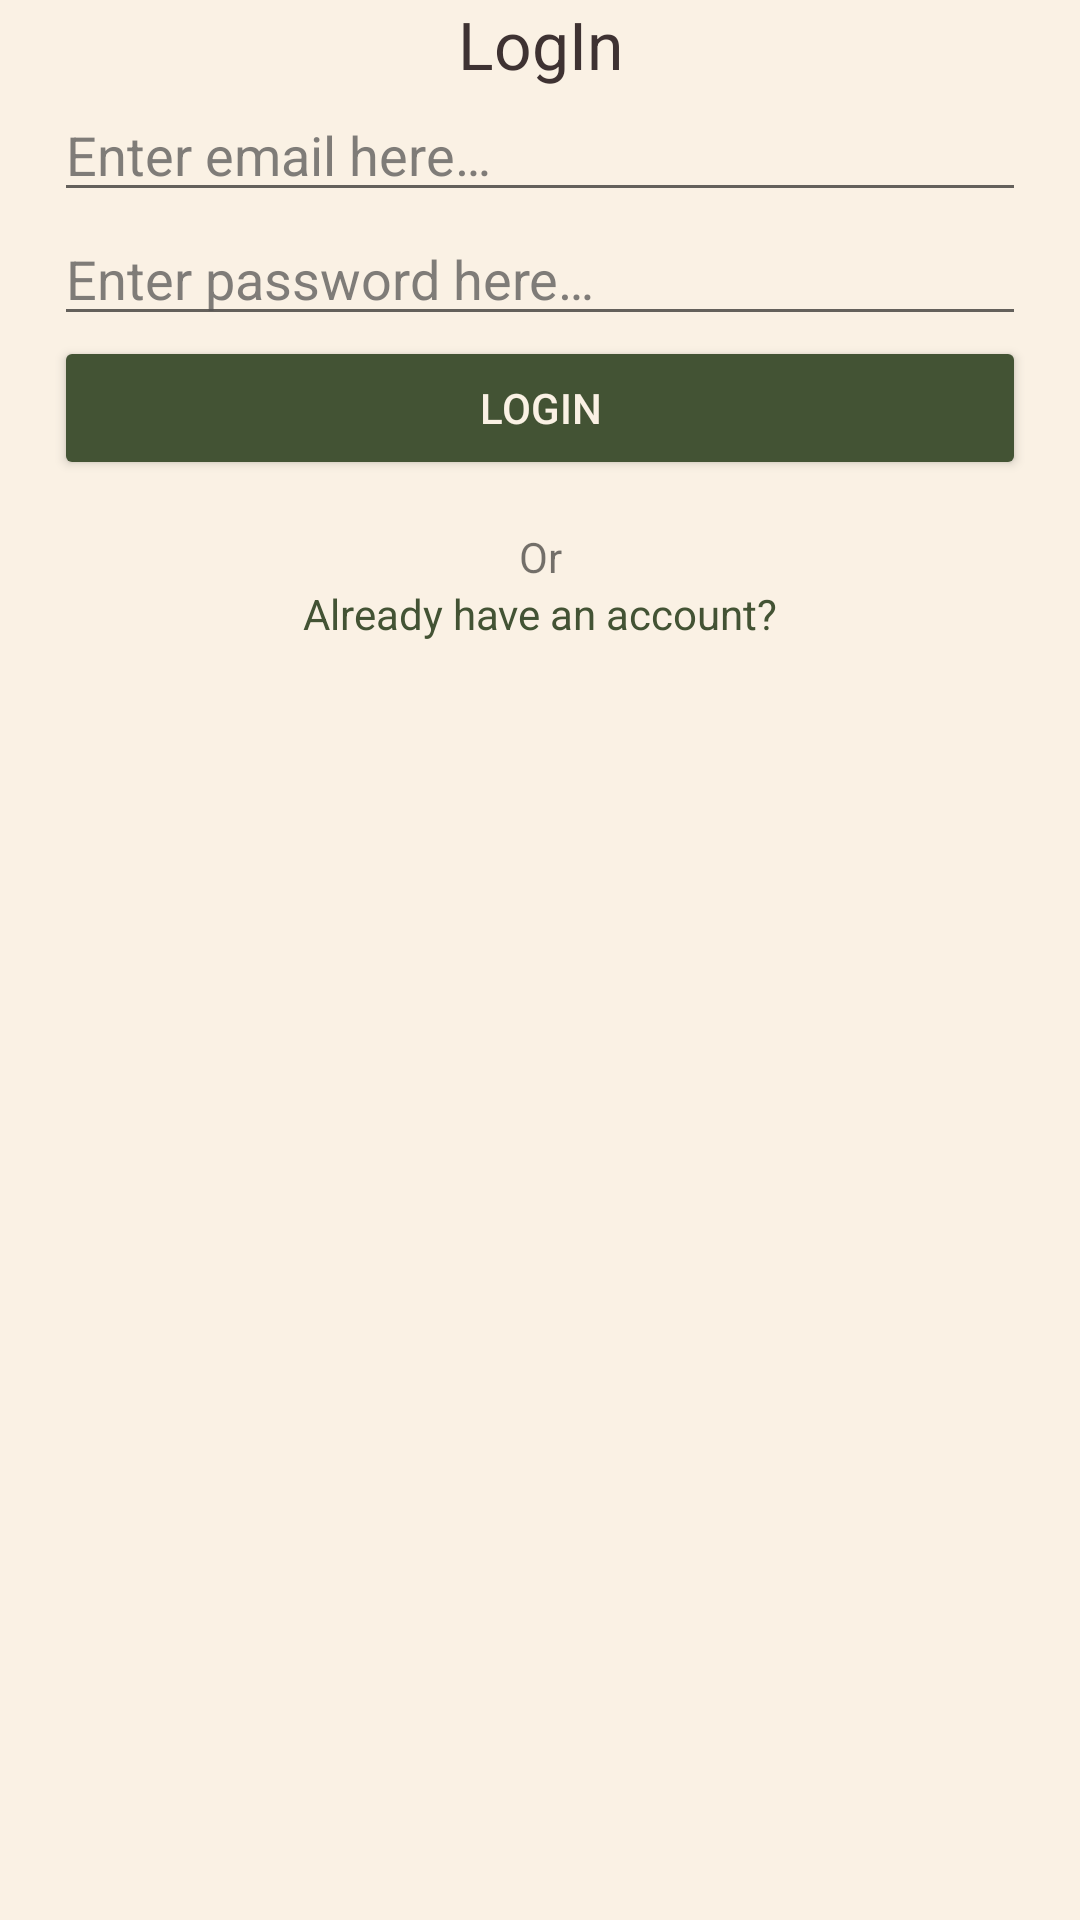

Layout XML and referenced resources for this Android screen:
<!-- AndroidManifest.xml: application theme Theme.BookSpresso -->
<!-- res/layout/activity_login.xml -->
<?xml version="1.0" encoding="utf-8"?>
<androidx.constraintlayout.widget.ConstraintLayout xmlns:android="http://schemas.android.com/apk/res/android"
    xmlns:app="http://schemas.android.com/apk/res-auto"
    xmlns:tools="http://schemas.android.com/tools"
    android:layout_width="match_parent"
    android:layout_height="match_parent"
    android:background="@color/app_background"
    tools:context=".activities.RegisterActivity"
    >

    
    <ImageView
        android:id="@+id/image_logo"
        android:layout_width="wrap_content"
        android:layout_height="wrap_content"
        android:src="@drawable/img_register"
        app:layout_constraintEnd_toEndOf="parent"
        app:layout_constraintStart_toStartOf="parent"
        app:layout_constraintTop_toTopOf="parent" />

    
    <TextView
        android:id="@+id/tvLogin"
        android:layout_width="wrap_content"
        android:layout_height="wrap_content"
        android:text="@string/login_account"
        android:textColor="@color/brown_900"
        android:textAppearance="@style/TextAppearance.AppCompat.Large"
        app:layout_constraintTop_toBottomOf="@id/image_logo"
        app:layout_constraintStart_toStartOf="parent"
        app:layout_constraintEnd_toEndOf="parent" />

    
    
    <EditText
        android:id="@+id/etEmail"
        android:layout_width="0dp"
        android:layout_height="wrap_content"
        android:hint="@string/hint_enteremail"
        android:textColorHint="@color/hint_color"
        android:autofillHints="enter email"
        android:inputType="textEmailAddress"
        android:imeOptions="actionNext"
        app:layout_constraintTop_toBottomOf="@id/tvLogin"
        app:layout_constraintStart_toStartOf="parent"
        app:layout_constraintEnd_toEndOf="parent"
        app:layout_constraintWidth_percent="0.9"
        />

    
    <EditText
        android:id="@+id/etPassword"
        android:layout_width="0dp"
        android:layout_height="wrap_content"
        android:hint="@string/hint_enterpassword"
        android:textColorHint="@color/hint_color"
        android:inputType="textPassword"
        app:layout_constraintTop_toBottomOf="@id/etEmail"
        app:layout_constraintStart_toStartOf="@id/etEmail"
        app:layout_constraintEnd_toEndOf="@id/etEmail"
        app:layout_constraintWidth_percent="0.9"
        android:importantForAutofill="no" />

    
    <ProgressBar
        android:layout_width="wrap_content"
        android:layout_height="wrap_content"
        android:visibility="gone"
        app:layout_constraintBaseline_toBottomOf="@id/etPassword"
        app:layout_constraintBaseline_toTopOf="@id/btnLogin"
        android:id="@+id/progressBar"
        app:layout_constraintStart_toStartOf="parent"
        app:layout_constraintEnd_toEndOf="parent"/>

    
    <Button
        android:id="@+id/btnLogin"
        android:layout_width="0dp"
        android:layout_height="wrap_content"
        android:text="@string/btn_Login"
        android:backgroundTint="@color/green_900"
        android:textColor="@color/app_background"
        app:layout_constraintTop_toBottomOf="@id/etPassword"
        app:layout_constraintStart_toStartOf="@id/etPassword"
        app:layout_constraintEnd_toEndOf="@id/etPassword" />

    
    <TextView
        android:id="@+id/tvOr"
        android:layout_width="wrap_content"
        android:layout_height="wrap_content"
        android:text="@string/or"
        app:layout_constraintTop_toBottomOf="@id/btnLogin"
        app:layout_constraintStart_toStartOf="parent"
        app:layout_constraintEnd_toEndOf="parent"
        android:layout_marginTop="16dp"/>

    
    

    
    <TextView
        android:id="@+id/tvAlreadyHaveAccount"
        android:layout_width="wrap_content"
        android:layout_height="wrap_content"
        android:text="@string/already_have_an_account_login"
        android:textColor="@color/green_900"
        app:layout_constraintTop_toBottomOf="@id/tvOr"
        app:layout_constraintStart_toStartOf="@id/tvOr"
        app:layout_constraintEnd_toEndOf="@id/tvOr"
        android:layout_marginBottom="16dp" />

</androidx.constraintlayout.widget.ConstraintLayout>
<!-- resources referenced by this layout -->
<resources>
  <color name="app_background">#FAF1E4</color>
  <color name="brown_900">#3E3232</color>
  <color name="green_900">#435334</color>
  <color name="hint_color">#BF555454</color>
  <string name="already_have_an_account_login">Already have an account?</string>
  <string name="btn_Login">Login</string>
  <string name="hint_enteremail">Enter email here…</string>
  <string name="hint_enterpassword">Enter password here…</string>
  <string name="login_account">LogIn</string>
  <string name="or">Or</string>
  <style name="Theme.BookSpresso" parent="Base.Theme.BookSpresso">
          <item name="colorPrimary">@color/green_900</item>
          <item name="colorOnPrimary">@color/white</item>
          <item name="android:colorBackground">@color/app_background</item>
      </style>
  <style name="Base.Theme.BookSpresso" parent="Theme.AppCompat.DayNight.NoActionBar">
          
          
      </style>
  <color name="white">#FFFFFFFF</color>
</resources>
